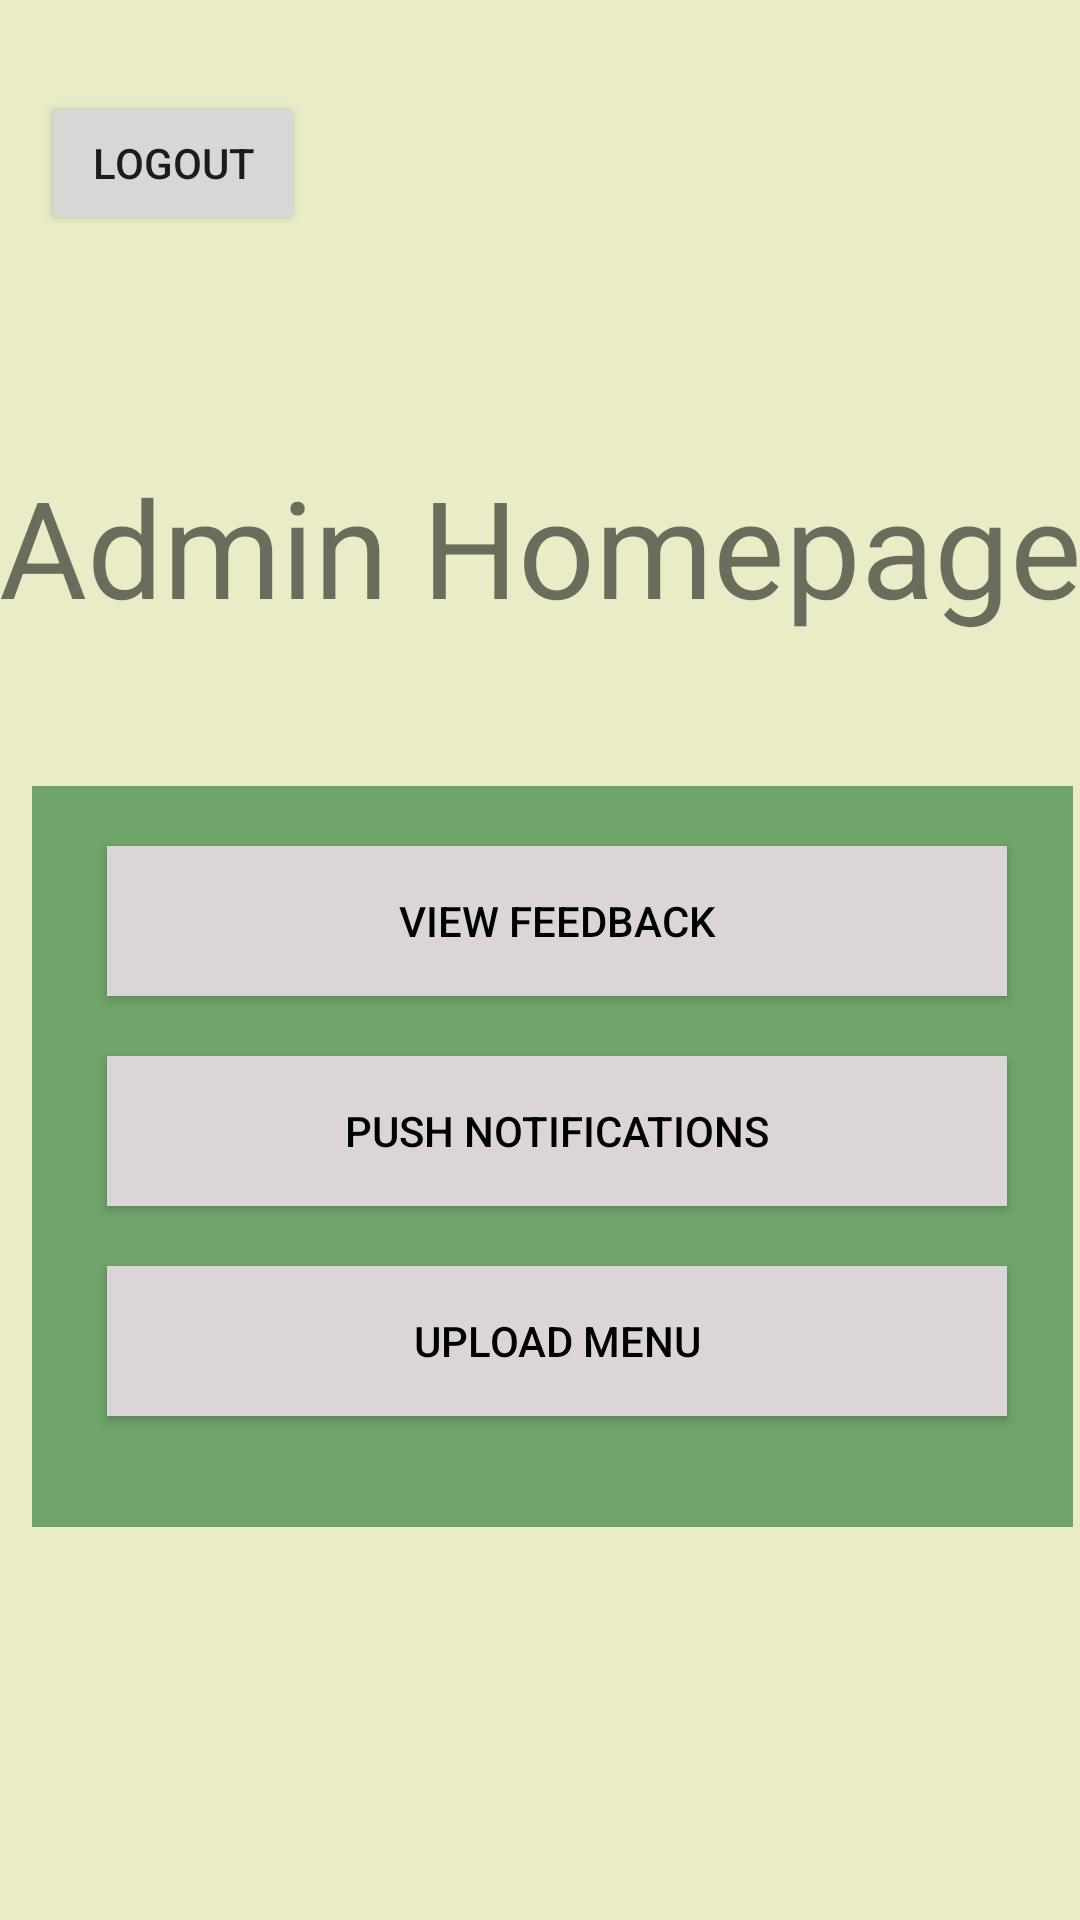

Android layout source for this screen:
<!-- AndroidManifest.xml: fallback theme Theme.MaterialComponents.DayNight.NoActionBar -->
<!-- res/layout/activity_adminhomepage.xml -->
<?xml version="1.0" encoding="utf-8"?>
<androidx.constraintlayout.widget.ConstraintLayout xmlns:android="http://schemas.android.com/apk/res/android"
    xmlns:app="http://schemas.android.com/apk/res-auto"
    xmlns:tools="http://schemas.android.com/tools"
    android:id="@+id/relativeLayout"
    android:layout_width="410dp"
    android:layout_height="match_parent"
    android:layout_gravity="center_horizontal"
    android:background="#E9ECC7">


    <TextView
        android:id="@+id/admintitle"
        android:layout_width="362dp"
        android:layout_height="93dp"
        android:layout_marginTop="152dp"
        android:text="Admin Homepage"
        android:textSize="45sp"
        app:layout_constraintEnd_toEndOf="parent"
        app:layout_constraintHorizontal_bias="0.416"
        app:layout_constraintStart_toStartOf="parent"
        app:layout_constraintTop_toTopOf="parent" />

    <LinearLayout
        android:id="@+id/linearLayout"
        android:layout_width="347dp"
        android:layout_height="247dp"
        android:layout_marginStart="29dp"
        android:layout_marginEnd="29dp"
        android:layout_marginBottom="131dp"
        android:background="#6FA56A"
        android:orientation="vertical"
        app:layout_constraintBottom_toBottomOf="parent"
        app:layout_constraintEnd_toEndOf="parent"
        app:layout_constraintHorizontal_bias="0.409"
        app:layout_constraintStart_toStartOf="parent"
        app:layout_constraintTop_toBottomOf="@+id/admintitle"
        app:layout_constraintVertical_bias="1.0">

        <Button
            android:id="@+id/vfeed"
            android:layout_width="300dp"
            android:layout_height="50dp"
            android:layout_marginLeft="25dp"
            android:layout_marginTop="20dp"
            android:background="#DCD5D8"
            android:text="View Feedback"
            android:textColor="#000000"
            app:backgroundTint="@null" />

        <Button
            android:id="@+id/pushnoti"
            android:layout_width="300dp"
            android:layout_height="50dp"
            android:layout_marginLeft="25dp"
            android:layout_marginTop="20dp"
            android:background="#DCD5D8"
            android:text="Push Notifications"
            android:textColor="#000000"
            app:backgroundTint="@null" />

        <Button
            android:id="@+id/upmenu"
            android:layout_width="300dp"
            android:layout_height="50dp"
            android:layout_marginLeft="25dp"
            android:layout_marginTop="20dp"
            android:background="#DCD5D8"
            android:text="Upload Menu"
            android:textColor="#000000"
            app:backgroundTint="@null" />
    </LinearLayout>

    <Button
        android:id="@+id/btnlogout"
        android:layout_width="wrap_content"
        android:layout_height="wrap_content"
        android:text="Logout"
        app:layout_constraintBottom_toBottomOf="parent"
        app:layout_constraintEnd_toEndOf="parent"
        app:layout_constraintHorizontal_bias="0.05"
        app:layout_constraintStart_toStartOf="parent"
        app:layout_constraintTop_toTopOf="parent"
        app:layout_constraintVertical_bias="0.051" />


</androidx.constraintlayout.widget.ConstraintLayout>
<!-- resources referenced by this layout -->
<resources>

</resources>
